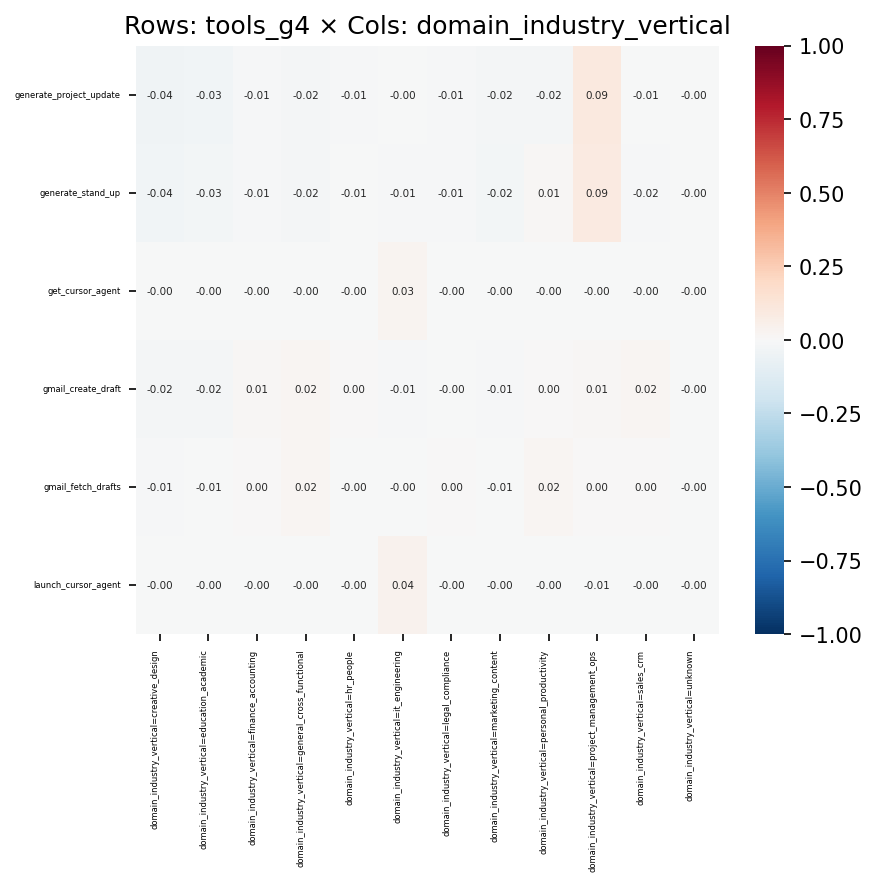

Source data for this figure (header and first rows):
, domain_industry_vertical=creative_design, domain_industry_vertical=education_acade…, domain_industry_vertical=finance_account…, domain_industry_vertical=general_cross_f…, domain_industry_vertical=hr_people, domain_industry_vertical=it_engineering, domain_industry_vertical=legal_complianc…, domain_industry_vertical=marketing_conte…, domain_industry_vertical=personal_produc…, domain_industry_vertical=project_managem…, domain_industry_vertical=sales_crm, domain_industry_vertical=unknown
generate_project_update, -0.04027, -0.03236, -0.01226, -0.02145, -0.009669, -0.0003649, -0.008034, -0.016, -0.01779, 0.09474, -0.006908, -0.001738
generate_stand_up, -0.03641, -0.02859, -0.01444, -0.02303, -0.005594, -0.008316, -0.01208, -0.02429, 0.01064, 0.09083, -0.01532, -0.001512
get_cursor_agent, -0.002502, -0.002148, -0.001138, -0.001687, -0.0008432, 0.03055, -0.0009305, -0.00241, -0.001385, -0.00445, -0.001196, -0.0001028
gmail_create_draft, -0.02215, -0.01591, 0.00795, 0.02198, 0.000843, -0.008156, -0.00121, -0.009313, 0.0009674, 0.01404, 0.0192, -0.0009099
gmail_fetch_drafts, -0.01119, -0.007621, 0.002354, 0.01817, -0.003487, -0.00487, 0.0008278, -0.007431, 0.01597, 0.00158, 0.004576, -0.0004595
launch_cursor_agent, -0.003368, -0.002891, -0.001532, -0.002271, -0.001135, 0.04112, -0.001252, -0.003244, -0.001865, -0.005989, -0.00161, -0.0001384
